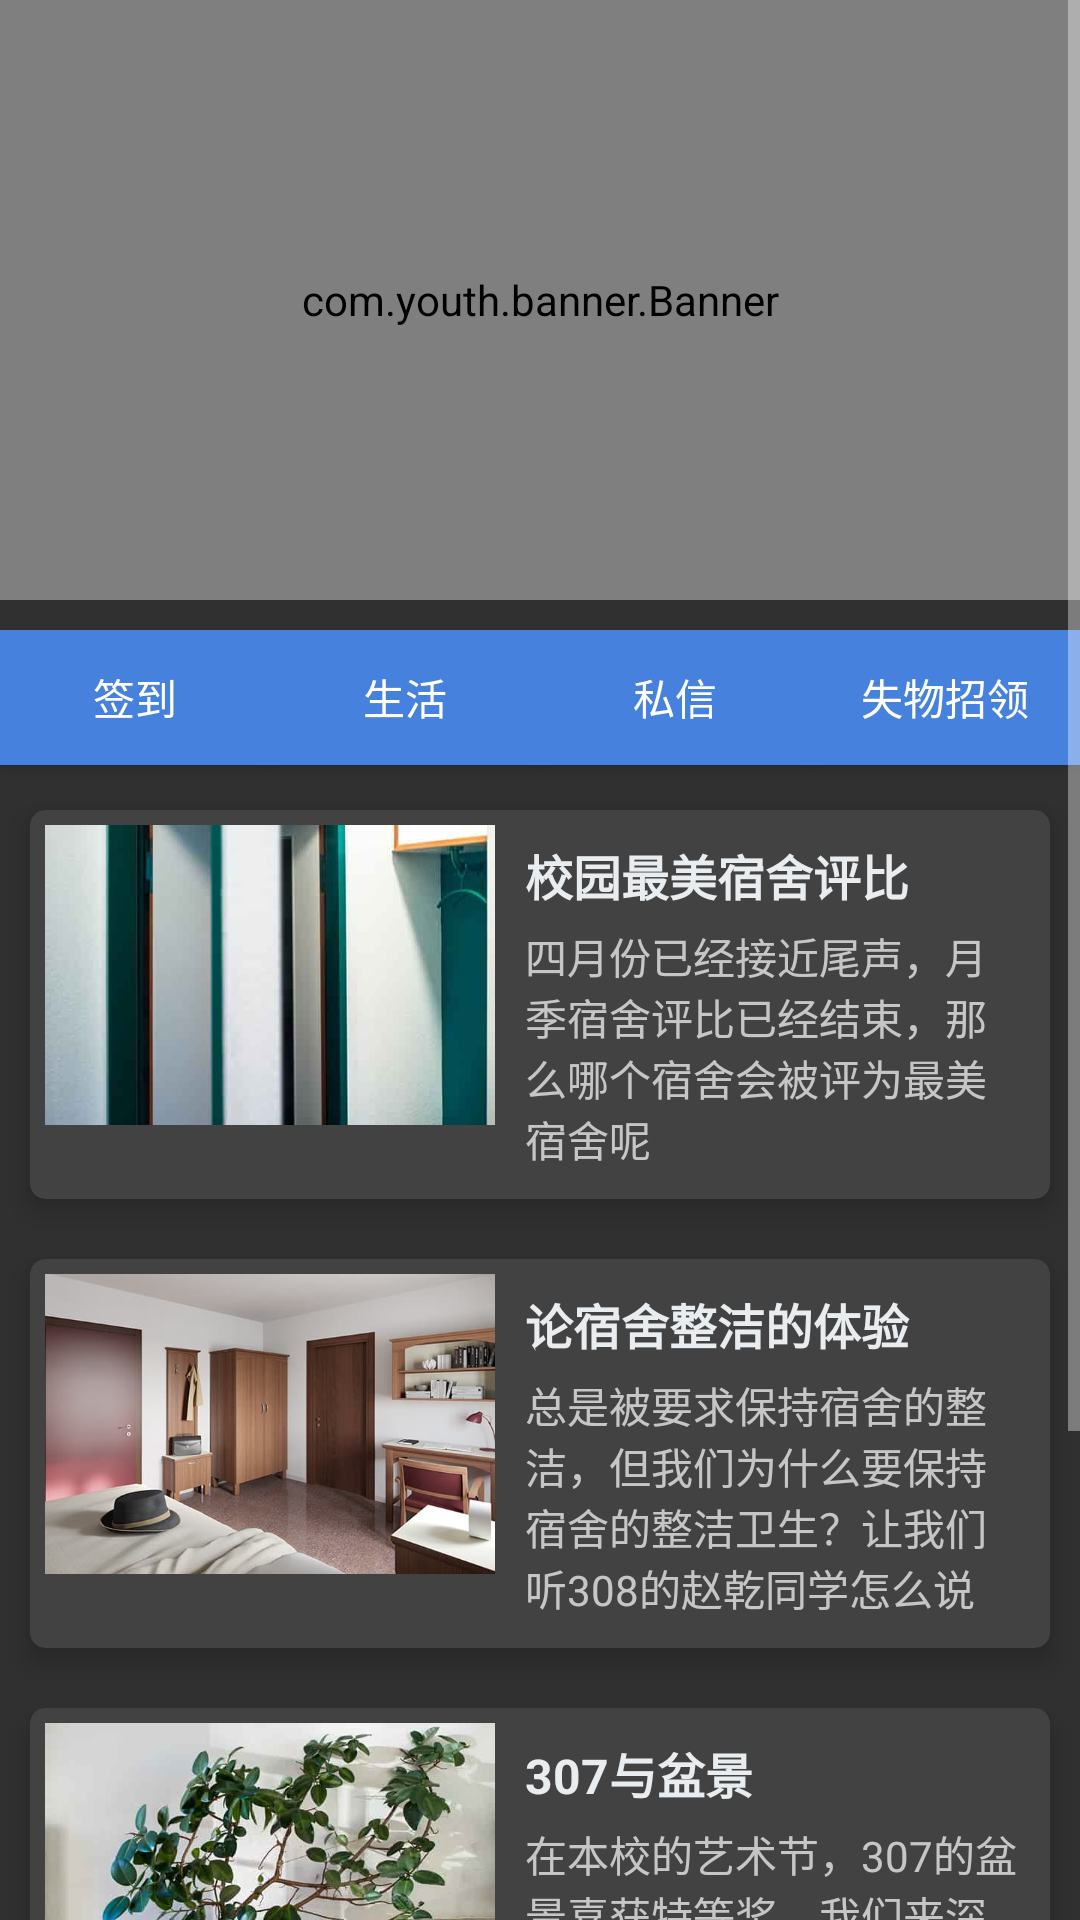

This screen was rendered from an Android layout file. Write that file and the resources it references.
<!-- AndroidManifest.xml: application theme AppTheme_noBar -->
<!-- res/layout/fragment_homepage.xml -->
<?xml version="1.0" encoding="utf-8"?>
<ScrollView xmlns:android="http://schemas.android.com/apk/res/android"
    xmlns:app="http://schemas.android.com/apk/res-auto"
    android:layout_width="match_parent"
    android:layout_height="match_parent"
    android:orientation="vertical">
<LinearLayout
    android:layout_width="match_parent"
    android:layout_height="match_parent"
    android:orientation="vertical">
    <RelativeLayout
        android:layout_width="match_parent"
        android:layout_height="200dp">


        <com.youth.banner.Banner xmlns:app="http://schemas.android.com/apk/res-auto"
            android:id="@+id/banner"
            android:layout_width="match_parent"
            android:layout_height="200dp" />


    </RelativeLayout>

    <LinearLayout
        android:layout_width="match_parent"
        android:layout_height="50dp"
        android:layout_marginTop="10dp"
        android:orientation="horizontal">


        <Button
            android:id="@+id/btn_sign_on"
            android:layout_width="0dp"
            android:layout_height="45dp"
            android:layout_weight="1"
            android:background="@drawable/button_select_blue_square"
            android:text="签到"

            />

        <Button
            android:id="@+id/btn_life"
            android:layout_width="0dp"
            android:layout_height="45dp"
            android:layout_weight="1"
            android:background="@drawable/button_select_blue_square"
            android:text="生活"

            />

        <Button
            android:id="@+id/btn_information"
            android:layout_width="0dp"
            android:layout_height="45dp"
            android:layout_weight="1"
            android:background="@drawable/button_select_blue_square"
            android:text="私信" />

        <Button
            android:id="@+id/btn_Lost_and_found"
            android:layout_width="0dp"
            android:layout_height="45dp"
            android:layout_weight="1"
            android:background="@drawable/button_select_blue_square"
            android:text="失物招领" />

    </LinearLayout>

    <LinearLayout
        android:layout_width="match_parent"
        android:layout_height="wrap_content"
        android:layout_gravity="center"
        android:gravity="center"
        android:orientation="vertical">


        <androidx.cardview.widget.CardView
            android:layout_width="match_parent"
            android:layout_height="wrap_content"
            android:layout_margin="10dp"
            app:cardCornerRadius="5dp"
            app:cardElevation="5dp"
            app:contentPadding="5dp">

            <LinearLayout
                android:layout_width="match_parent"
                android:layout_height="wrap_content"
                android:orientation="horizontal">

                <ImageView
                    android:layout_width="150dp"
                    android:layout_height="100dp"
                    android:background="@drawable/image5" />

                <LinearLayout
                    android:layout_width="0dp"
                    android:layout_height="wrap_content"
                    android:layout_marginLeft="5dp"
                    android:layout_weight="1"
                    android:orientation="vertical"
                    android:padding="5dp">

                    <TextView
                        android:layout_width="match_parent"
                        android:layout_height="wrap_content"
                        android:textColor="@color/gray"
                        android:text="校园最美宿舍评比"
                        android:textSize="16sp"
                        android:textStyle="bold" />

                    <TextView
                        android:layout_width="match_parent"
                        android:layout_height="wrap_content"
                        android:layout_marginTop="5dp"
                        android:ellipsize="end"
                        android:lines="4"
                       android:text="四月份已经接近尾声，月季宿舍评比已经结束，那么哪个宿舍会被评为最美宿舍呢"
                        android:textSize="14sp" />
                </LinearLayout>
            </LinearLayout>
        </androidx.cardview.widget.CardView>

        <androidx.cardview.widget.CardView
            android:layout_width="match_parent"
            android:layout_height="wrap_content"
            android:layout_margin="10dp"
            app:cardCornerRadius="5dp"
            app:cardElevation="5dp"
            app:contentPadding="5dp">

            <LinearLayout
                android:layout_width="match_parent"
                android:layout_height="wrap_content"
                android:orientation="horizontal">

                <ImageView
                    android:layout_width="150dp"
                    android:layout_height="100dp"
                    android:background="@drawable/image6" />

                <LinearLayout
                    android:layout_width="0dp"
                    android:layout_height="wrap_content"
                    android:layout_marginLeft="5dp"
                    android:layout_weight="1"
                    android:orientation="vertical"
                    android:padding="5dp">

                    <TextView
                        android:layout_width="match_parent"
                        android:layout_height="wrap_content"
                        android:textColor="@color/gray"
                        android:text="论宿舍整洁的体验"
                        android:textSize="16sp"
                        android:textStyle="bold" />

                    <TextView
                        android:layout_width="match_parent"
                        android:layout_height="wrap_content"
                        android:layout_marginTop="5dp"
                        android:ellipsize="end"
                        android:lines="4"
                        android:text="总是被要求保持宿舍的整洁，但我们为什么要保持宿舍的整洁卫生？让我们听308的赵乾同学怎么说"
                        android:textSize="14sp" />

                </LinearLayout>

            </LinearLayout>

        </androidx.cardview.widget.CardView>

        <androidx.cardview.widget.CardView
            android:layout_width="match_parent"
            android:layout_height="wrap_content"
            android:layout_margin="10dp"
            app:cardCornerRadius="5dp"
            app:cardElevation="5dp"
            app:contentPadding="5dp">

            <LinearLayout
                android:layout_width="match_parent"
                android:layout_height="wrap_content"
                android:orientation="horizontal">

                <ImageView
                    android:layout_width="150dp"
                    android:layout_height="100dp"
                    android:background="@drawable/image7" />

                <LinearLayout
                    android:layout_width="0dp"
                    android:layout_height="wrap_content"
                    android:layout_marginLeft="5dp"
                    android:layout_weight="1"
                    android:orientation="vertical"
                    android:padding="5dp">

                    <TextView
                        android:layout_width="match_parent"
                        android:layout_height="wrap_content"
                        android:text="307与盆景"
                        android:textColor="@color/gray"
                        android:textSize="16sp"
                        android:textStyle="bold" />

                    <TextView
                        android:layout_width="match_parent"
                        android:layout_height="wrap_content"
                        android:layout_marginTop="5dp"
                        android:ellipsize="end"
                        android:lines="4"
                        android:text="在本校的艺术节，307的盆景喜获特等奖，我们来深入了解307的刘通同学与绿色的故事"
                        android:textSize="14sp" />

                </LinearLayout>

            </LinearLayout>

        </androidx.cardview.widget.CardView>
        <androidx.cardview.widget.CardView
            android:layout_width="match_parent"
            android:layout_height="wrap_content"
            android:layout_margin="10dp"
            app:cardCornerRadius="5dp"
            app:cardElevation="5dp"
            app:contentPadding="5dp">

            <LinearLayout
                android:layout_width="match_parent"
                android:layout_height="wrap_content"
                android:orientation="horizontal">

                <ImageView
                    android:layout_width="150dp"
                    android:layout_height="100dp"
                    android:background="@drawable/image9" />

                <LinearLayout
                    android:layout_width="0dp"
                    android:layout_height="wrap_content"
                    android:layout_marginLeft="5dp"
                    android:layout_weight="1"
                    android:orientation="vertical"
                    android:padding="5dp">

                    <TextView
                        android:layout_width="match_parent"
                        android:layout_height="wrap_content"
                        android:text="第二届雪松苑摄影大赛"
                        android:textColor="@color/gray"
                        android:textSize="16sp"
                        android:textStyle="bold" />

                    <TextView
                        android:layout_width="match_parent"
                        android:layout_height="wrap_content"
                        android:layout_marginTop="5dp"
                        android:ellipsize="end"
                        android:lines="4"
                        android:text="我苑第二届摄影大赛正式开始报名，主题：校园晨光，有意同学请找李大壮阿姨报名"
                        android:textSize="14sp" />

                </LinearLayout>

            </LinearLayout>

        </androidx.cardview.widget.CardView>

    </LinearLayout>

</LinearLayout>



</ScrollView>
<!-- resources referenced by this layout -->
<resources>
  <color name="gray">#e9edf0</color>
  <!-- drawable button_select_blue_square (drawable) -->
  <?xml version="1.0" encoding="utf-8"?>
      <selector xmlns:android="http://schemas.android.com/apk/res/android">
  
          <item android:drawable="@color/colorPrimary" android:state_pressed="false"></item>
          <item android:drawable="@color/design_default_color_primary" android:state_pressed="true"></item>
       </selector>
  <!-- drawable image5: jpg bitmap (drawable-v24, 32636 bytes) -->
  <!-- drawable image6: jpg bitmap (drawable-v24, 33299 bytes) -->
  <!-- drawable image7: jpg bitmap (drawable-v24, 57878 bytes) -->
  <!-- drawable image9: jpg bitmap (drawable-v24, 158417 bytes) -->
  <style name="AppTheme_noBar" parent="Theme.Design.NoActionBar">
          <item name="android:windowNoTitle">true</item>
                  <item name="colorPrimary">@color/colorPrimary</item>
                  <item name="colorPrimaryDark">#00000000</item>
                  <item name="colorAccent">@color/colorAccent</item>
          <item name="actionMenuTextColor">@color/gray_dark</item>
      </style>
  <color name="colorPrimary">#4681de</color>
  <color name="colorAccent">#4681de</color>
  <color name="gray_dark">#363e47</color>
</resources>
